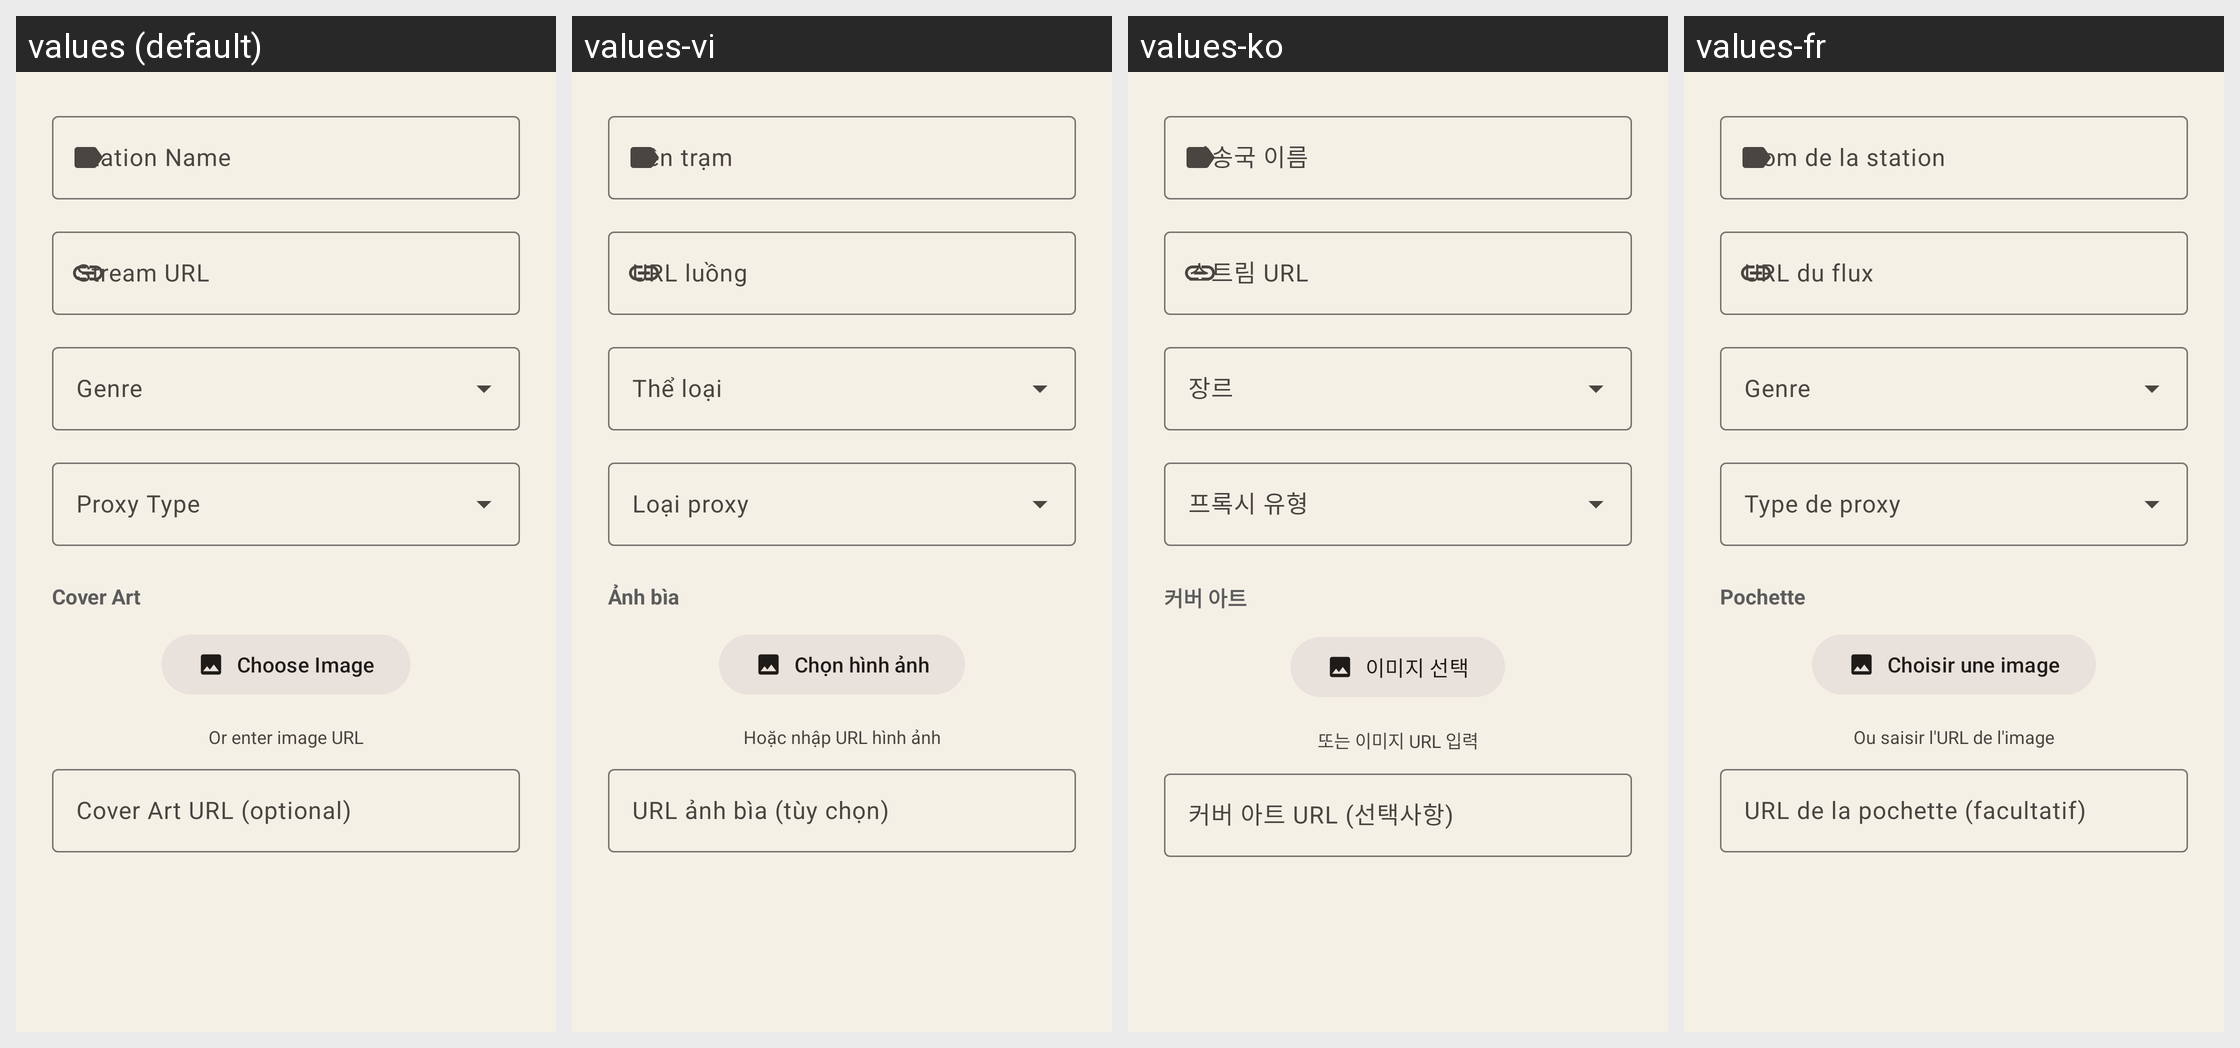

Strings drawn on this Android screen and how each of the app's shown locales translates them:
Android screen res/layout/dialog_add_edit_radio.xml rendered under 4 locales, left to right: values (default), values-vi, values-ko, values-fr. Device: Nexus 5 (rendered at 1080×1920; each locale shown at half size, 540×960, under a caption strip naming it); theme Theme.I2PRadio.
Other locales in the repository, not shown: values-ar, values-de, values-es, values-fa, values-hi, values-it, values-ja, values-my, values-pt, values-ru, values-tr, values-uk, values-zh.
Strings drawn on this screen, with the default value and each locale's value (text and hints the layout hard-codes, and strings that could not be matched under every locale, appear in the picture but are not listed):

hint_station_name
  values: Station Name
  values-vi: Tên trạm
  values-ko: 방송국 이름
  values-fr: Nom de la station

hint_stream_url
  values: Stream URL
  values-vi: URL luồng
  values-ko: 스트림 URL
  values-fr: URL du flux

add_edit_cover_art
  values: Cover Art
  values-vi: Ảnh bìa
  values-ko: 커버 아트
  values-fr: Pochette

button_choose_image
  values: Choose Image
  values-vi: Chọn hình ảnh
  values-ko: 이미지 선택
  values-fr: Choisir une image

add_edit_or_enter_url
  values: Or enter image URL
  values-vi: Hoặc nhập URL hình ảnh
  values-ko: 또는 이미지 URL 입력
  values-fr: Ou saisir l'URL de l'image

hint_cover_art_url
  values: Cover Art URL (optional)
  values-vi: URL ảnh bìa (tùy chọn)
  values-ko: 커버 아트 URL (선택사항)
  values-fr: URL de la pochette (facultatif)
